Dataset: combined (GitHub, WhenLifeHandsYouLemons/Computer-Science-IA). Classes: decmial, division sign, eight, equal, five, four, minus sign, nine, one, plus sign, seven, six, three, times sign, two, zero.

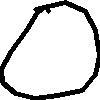
Label: zero

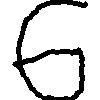
Label: six

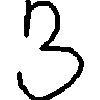
Label: three

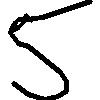
Label: five

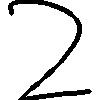
Label: two

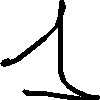
Label: one
